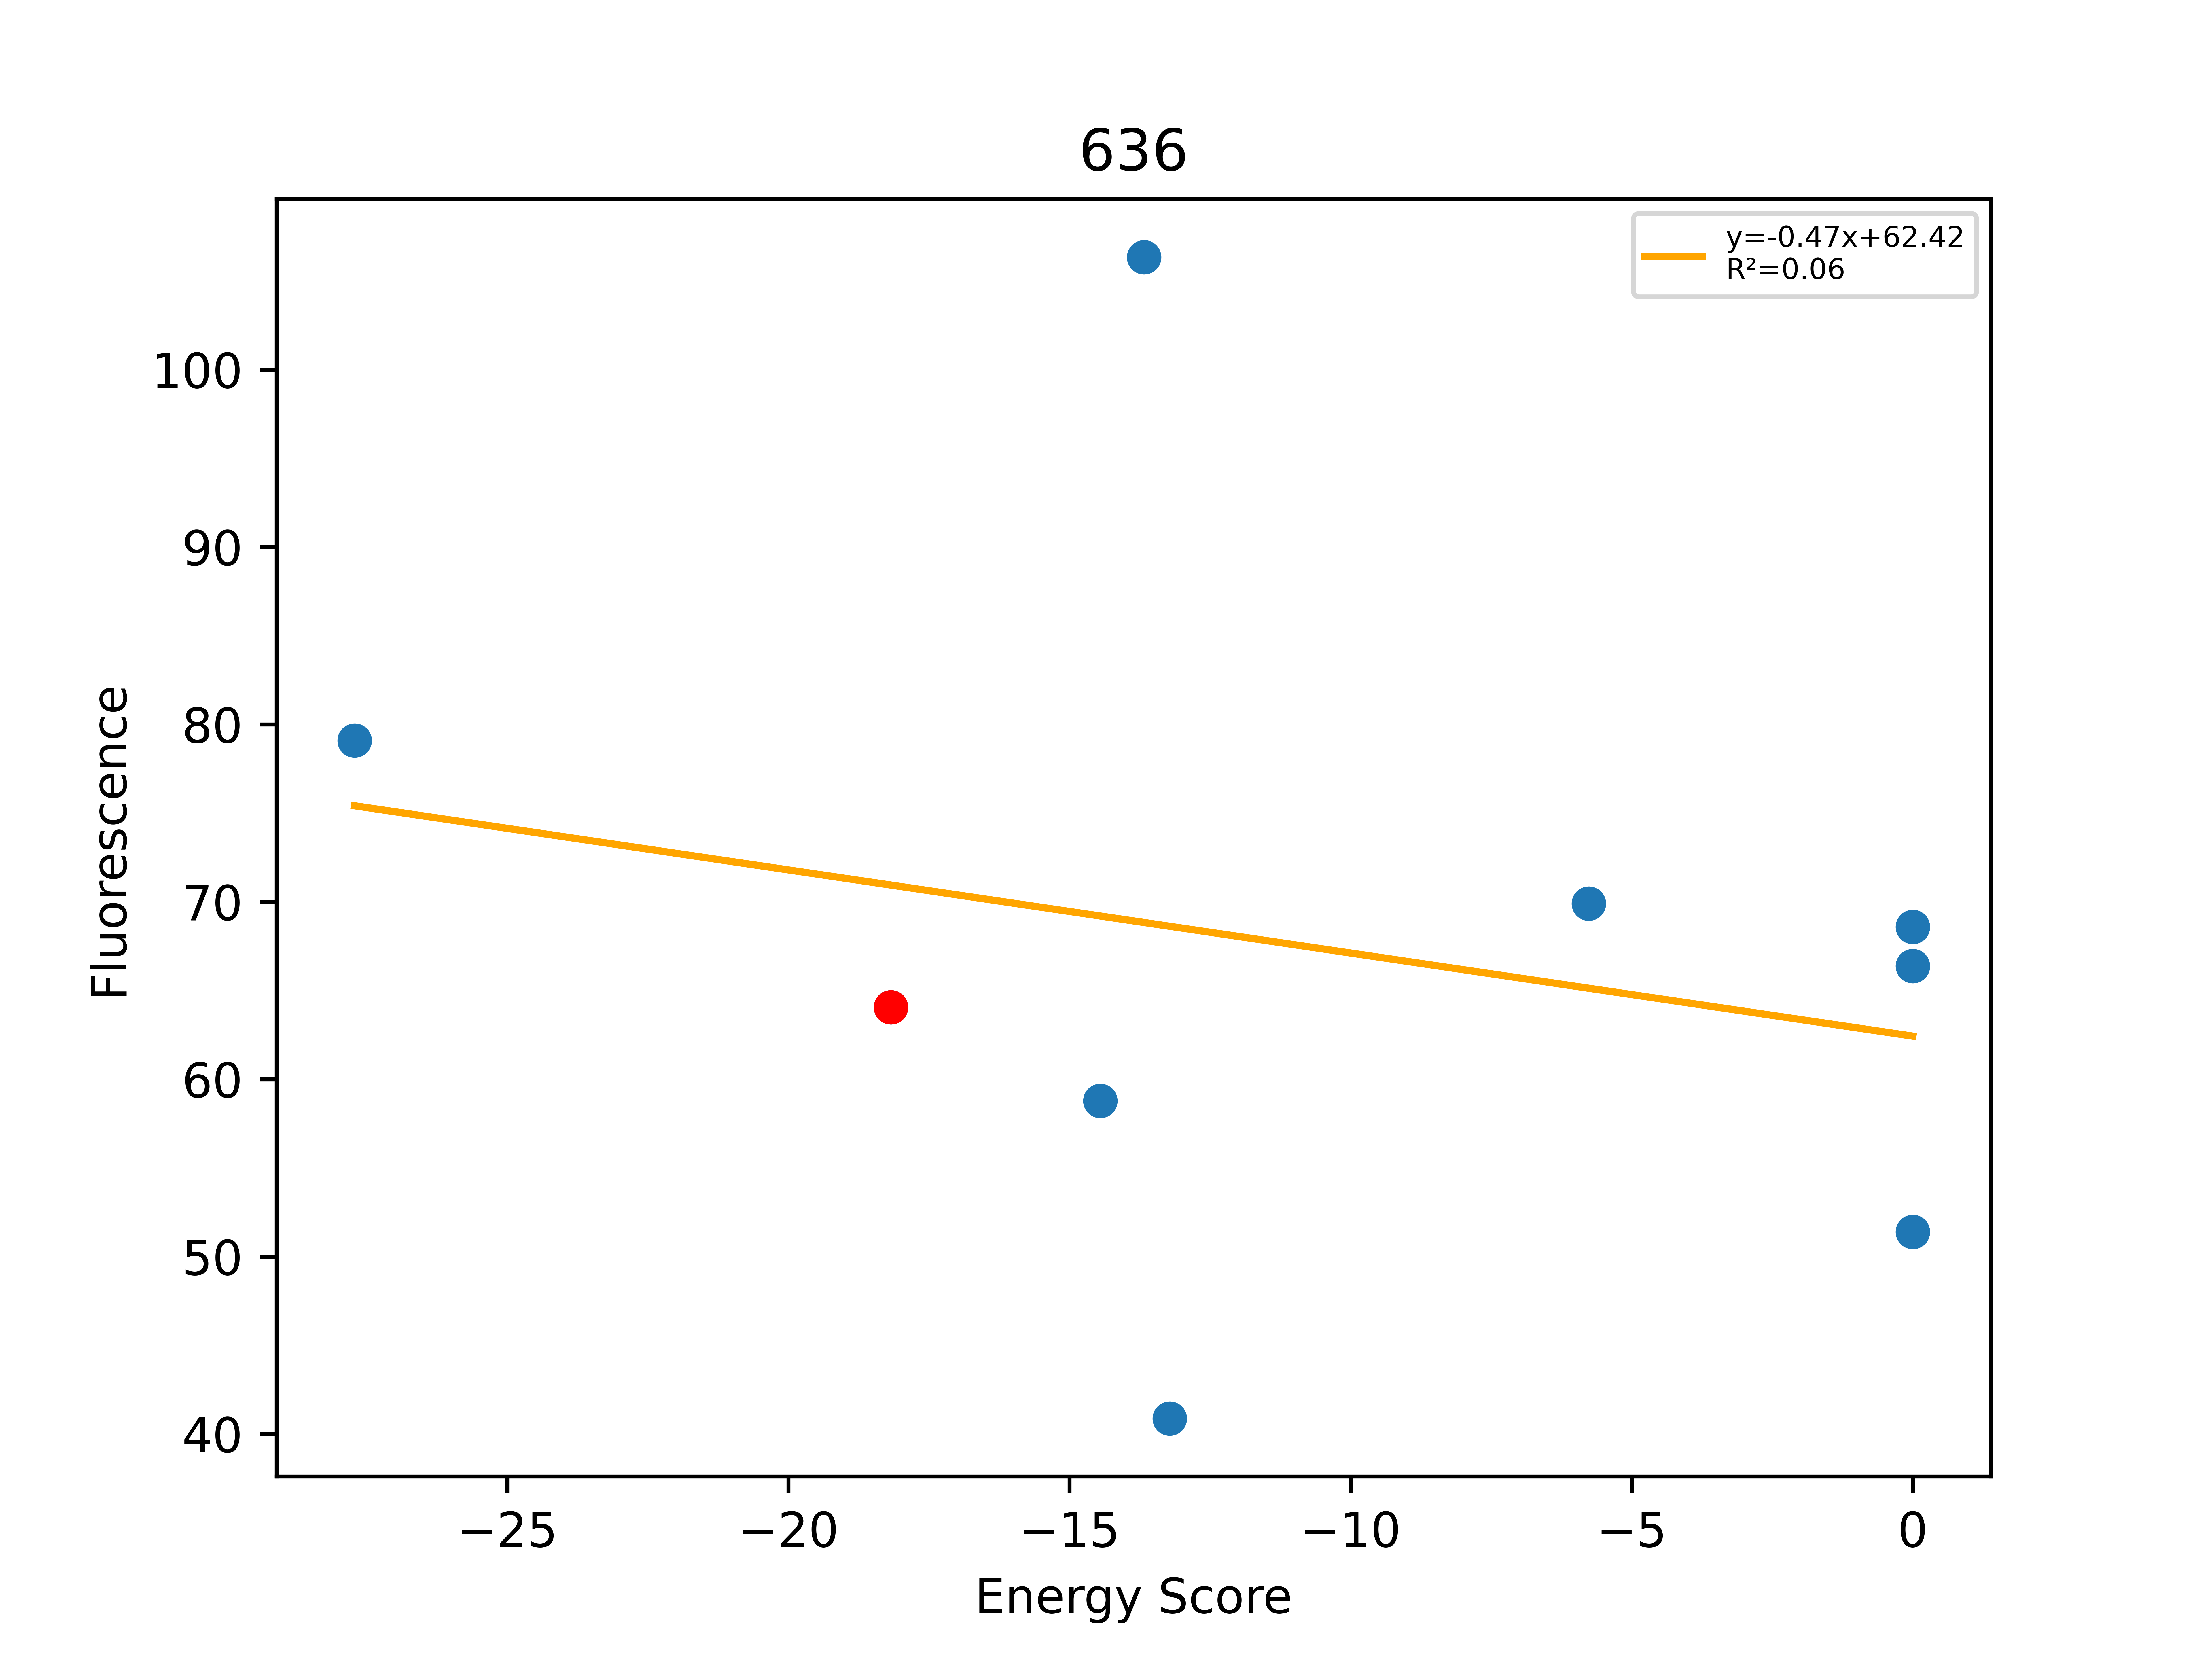

Values plotted in this chart, from the file beside it:
, Unnamed: 0, Total, Dimer, Monomer, DimerDiff, VDWDimer, VDWDiff, HBONDDimer, HBONDDiff, IMM1Dimer, IMM1Diff, SequenceProbability, DimerSasa, MonomerSasa, startXShift, xShift, xShiftDiff, startCrossingAngle, crossingAngle, crossingAngleDiff, startAxialRotation, axialRotation, axialRotationDiff
0, 600, -27.72, -387.1, -359.4, -4.991, -81.54, 1.341, -63.64, -7.81597e-14, -241.9, -6.332, 0.0002372, 3800, 4813, 7.057, 7.311, -0.2541, -66.53, -59.44, -7.086, 32.56, 37.42, -4.853
1, 596, -18.18, -382.1, -363.9, -9.03, -82.88, -4.6, -63.64, -0.7115, -235.6, -3.718, 0.0003558, 3953, 0.0, 7.057, 7.311, -0.2541, -66.53, -59.44, -7.086, 32.56, 37.42, -4.853
2, 593, -14.46, -377.1, -362.7, 4.959, -80.54, 2.339, -63.64, -7.81597e-14, -232.9, 2.62, 0.0001338, 3855, 4614, 7.057, 7.311, -0.2541, -66.53, -59.44, -7.086, 32.56, 37.42, -4.853
3, 574, -13.67, -387.1, -373.4, -4.986, -90.73, -7.849, -63.64, -6.39488e-14, -232.7, 2.863, 0.0001338, 3909, 4486, 7.057, 7.311, -0.2541, -66.53, -59.44, -7.086, 32.56, 37.42, -4.853
4, 594, -13.22, -363.2, -350, 18.89, -69.71, 13.18, -56.43, 7.202, -237, -1.488, 0.0002019, 3850, 4705, 7.057, 7.311, -0.2541, -66.53, -59.44, -7.086, 32.56, 37.42, -4.853
5, 725, -5.767, -386.1, -380.4, -4.051, -83.39, -0.5112, -63.64, -7.81597e-14, -239.1, -3.54, 0.0001338, 3874, 4688, 7.057, 7.311, -0.2541, -66.53, -59.44, -7.086, 32.56, 37.42, -4.853
6, 595, 0.0, -320, -365.9, 62.08, -27.16, 55.72, -56.43, 7.202, -236.4, -0.8461, 0.0001692, 3838, 4686, 7.057, 7.311, -0.2541, -66.53, -59.44, -7.086, 32.56, 37.42, -4.853
7, 597, 0.0, 737667, -375.6, 738049, 737968, 738051, -60.55, 3.083, -240.8, -5.238, 0.0001491, 3851, 4690, 7.057, 7.311, -0.2541, -66.53, -59.44, -7.086, 32.56, 37.42, -4.853
8, 598, 0.0, 1324, -384.1, 1706, 1623, 1706, -60.55, 3.083, -238.8, -3.21, 0.0003135, 3856, 4657, 7.057, 7.311, -0.2541, -66.53, -59.44, -7.086, 32.56, 37.42, -4.853
